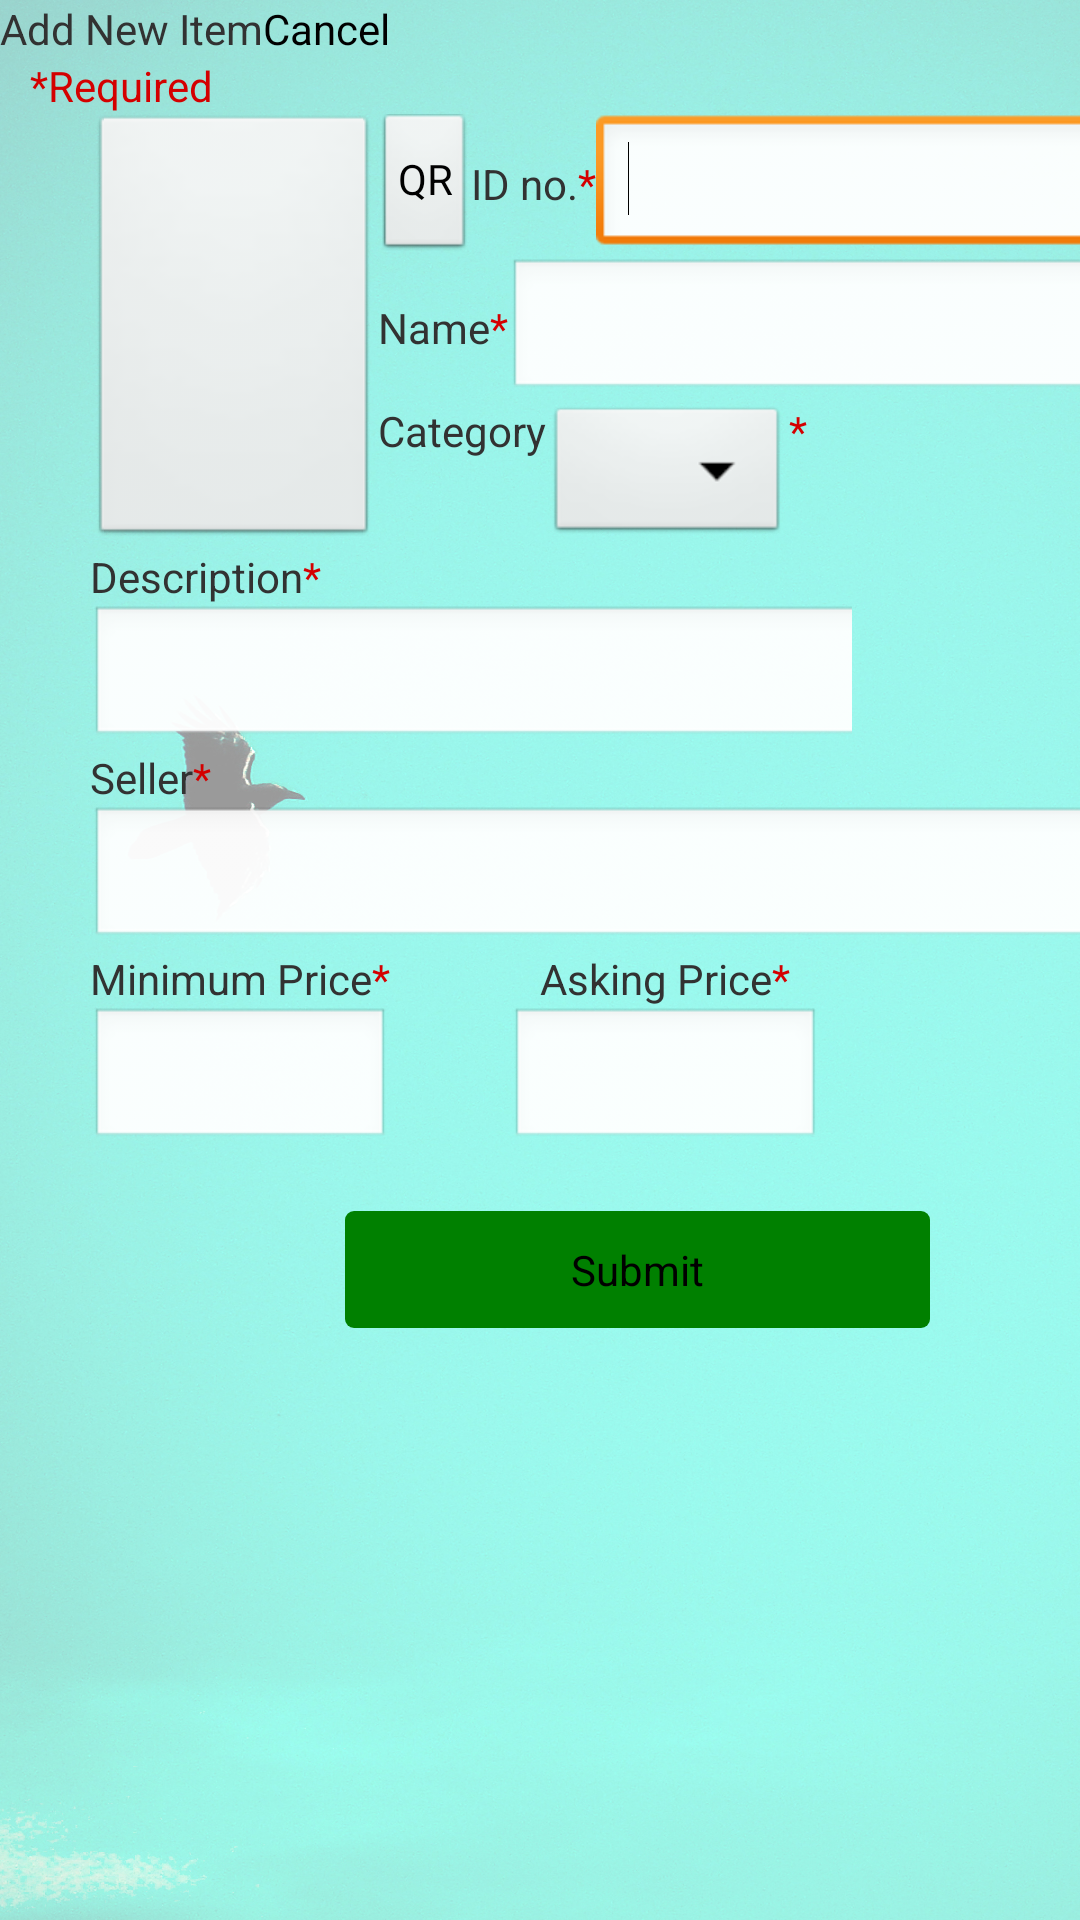

Android layout source for this screen:
<!-- AndroidManifest.xml: application theme AppTheme -->
<!-- res/layout/add_new_item_layout.xml -->
<?xml version="1.0" encoding="utf-8"?>
<LinearLayout 
    xmlns:android="http://schemas.android.com/apk/res/android"
	android:layout_width="fill_parent" android:layout_height="fill_parent"
	android:orientation="vertical"
	android:background="@drawable/new_background">

    
	<LinearLayout
	    android:layout_width="wrap_content"
	    android:layout_height="wrap_content" >

	    
		<TextView 
		    android:layout_height="wrap_content"
			android:layout_width="wrap_content" 
			android:text="@string/add_new_item_text" />
		
		
		<Button
		    android:id="@+id/cancel_button"
		    android:layout_width="wrap_content"
		    android:layout_height="wrap_content"
		    android:background="@drawable/custom_cancel_button"
		    android:text="@string/cancel_text" />
		
	</LinearLayout>
	
	
	<TextView 
		android:layout_height="wrap_content"
		android:layout_width="wrap_content" 
		android:text="@string/required_text"
		android:textColor="#d40000"
		android:gravity="left"
		android:layout_marginLeft="10dp" />
	
	
	<LinearLayout
	    android:layout_width="wrap_content"
	    android:layout_height="wrap_content"
	    android:orientation="horizontal"
	    android:gravity="center"
	    android:layout_marginLeft="30dp">

	    
	    <ImageButton
	        android:id="@+id/photo_button"
	        android:layout_width="96dp"
	        android:layout_height="match_parent"
	        android:src="@drawable/ic_launcher" />

	    
	    <LinearLayout
	        android:layout_width="wrap_content"
	        android:layout_height="wrap_content"
	        android:orientation="vertical" >

	       <LinearLayout
	            android:layout_width="wrap_content"
	            android:layout_height="wrap_content" >

	            
	            <Button
	                android:id="@+id/qr_button"
	                style="?android:attr/buttonStyleSmall"
	                android:layout_width="wrap_content"
	                android:layout_height="match_parent"
	                android:text="@string/button_for_QR" />

	            <TextView
	                android:layout_width="wrap_content"
	                android:layout_height="wrap_content"
	                android:text="@string/set_id_no_text" />
	            
	            <TextView
	                android:layout_width="wrap_content"
	                android:layout_height="wrap_content"
	                android:text="*"
	                android:textColor="#d40000" />

	            <EditText
	                android:id="@+id/item_number_edittext"
	                android:layout_width="214dp"
	                android:layout_height="wrap_content"
	                android:height="25dp"
	                android:width="25dp" >

	                <requestFocus />
	                
	            </EditText>
	            
	        </LinearLayout>

	        
	        <LinearLayout
	            android:layout_width="wrap_content"
	            android:layout_height="wrap_content" >

	            <TextView
	                android:layout_width="wrap_content"
	                android:layout_height="wrap_content"
	                android:text="@string/set_name_text" />
	            
	            <TextView
	                android:layout_width="wrap_content"
	                android:layout_height="wrap_content"
	                android:text="*"
	                android:textColor="#d40000" />

	            <EditText
	                android:id="@+id/name_edittext"
	                android:layout_width="271dp"
	                android:layout_height="wrap_content"
	                android:inputType="" />

	        </LinearLayout>

	        
	        <LinearLayout
	            android:layout_width="wrap_content"
	            android:layout_height="wrap_content" >

	            <TextView
	                android:layout_width="wrap_content"
	                android:layout_height="wrap_content"
	                android:text="@string/set_category_text" />
	            
	            <Spinner
	                android:layout_height="wrap_content"
	                android:layout_width="wrap_content"
	                android:id="@+id/category_spinner"/>

				<TextView
	                android:layout_width="wrap_content"
	                android:layout_height="wrap_content"
	                android:text="*"
	                android:textColor="#d40000" />

	       	

	        </LinearLayout>
	        
	    </LinearLayout>
	   	 
	</LinearLayout>
	
	

	<LinearLayout
	    android:layout_width="254dp"
	    android:layout_height="wrap_content"
	    android:layout_marginLeft="30dp"
	    android:orientation="vertical" >
	    	
	    
    	<LinearLayout 
	        android:layout_width="wrap_content"
	    	android:layout_height="wrap_content"
	    	android:orientation="horizontal">
        
        <TextView 
	        android:layout_width="wrap_content"
	        android:layout_height="wrap_content"
	        android:text="@string/set_description_text"/>
	    	
    	<TextView
             android:layout_width="wrap_content"
             android:layout_height="wrap_content"
             android:text="*"
             android:textColor="#d40000" />
	        
	    </LinearLayout>
		    	
	    <EditText
	        android:id="@+id/description_edittext"
	        android:layout_width="398dp"
	        android:layout_height="wrap_content"
	        android:height="25dp"
	        android:width="25dp" />
	    
	</LinearLayout>
	
	
	<LinearLayout
	    	android:layout_width="wrap_content"
	    	android:layout_height="wrap_content"
	    	android:orientation="vertical"
	    	android:layout_marginLeft="30dp" >
	    
	    
	    <LinearLayout
	        android:layout_width="wrap_content"
	    	android:layout_height="wrap_content"
	    	android:orientation="horizontal" >
	    
		    <TextView 
		        android:layout_width="wrap_content"
		        android:layout_height="wrap_content"
		        android:text="@string/set_seller_text"/>
		    
		    <TextView
                android:layout_width="wrap_content"
                android:layout_height="wrap_content"
                android:text="*"
                android:textColor="#d40000" />
		 </LinearLayout>
		   
	    <EditText
	        android:id="@+id/seller_edittext"
	        android:layout_width="402dp"
	        android:layout_height="wrap_content"
	        android:height="25dp"
	        android:width="25dp" />
	    
	</LinearLayout>
	
	
	<LinearLayout
    	android:layout_width="wrap_content"
    	android:layout_height="wrap_content"
    	android:orientation="horizontal" 
    	android:layout_marginLeft="30dp">

	    
	    <LinearLayout 
	        android:layout_width="wrap_content"
	    	android:layout_height="wrap_content"
	    	android:orientation="vertical" 
	    	android:layout_marginRight="20dp" >
	        
	        
        	<LinearLayout 
        	    android:layout_width="wrap_content"
    			android:layout_height="wrap_content"
    			android:orientation="horizontal">
        	    
       	    <TextView 
		        android:layout_width="wrap_content"
		        android:layout_height="wrap_content"
		        android:text="@string/set_minimum_price_text"/>
      		
      			<TextView
                android:layout_width="wrap_content"
                android:layout_height="wrap_content"
                android:text="*"
                android:textColor="#d40000" />
	        	    
	        </LinearLayout>
        		
		    <EditText
		        android:id="@+id/minimumPrice_edittext"
		        android:layout_width="match_parent"
		        android:layout_height="wrap_content"
		        android:ems="4"
		        android:height="25dp"
		        android:width="25dp" />
			    
	    </LinearLayout>

	    
		<LinearLayout
		    android:layout_width="wrap_content"
	    	android:layout_height="wrap_content"
	    	android:orientation="vertical"
	    	android:layout_marginLeft="20dp" >
			
		    
		    <LinearLayout
		        android:layout_width="wrap_content"
	    		android:layout_height="wrap_content"
	    		android:orientation="horizontal" >
	            
		        <TextView 
			        android:layout_width="wrap_content"
			        android:layout_height="wrap_content"
			        android:text="@string/set_asking_price_text"
			        android:layout_marginLeft="10dp"/>
		    
		    	<TextView
	                android:layout_width="wrap_content"
	                android:layout_height="wrap_content"
	                android:text="*"
	                android:textColor="#d40000"
	                android:layout_marginRight="10dp" />
		    </LinearLayout>
		    
		    <EditText
		        android:id="@+id/askingPrice_edittext"
		        android:layout_width="match_parent"
		        android:layout_height="wrap_content"
		        android:ems="50"
		        android:height="25dp"
		        android:width="25dp" />
		    
	    </LinearLayout>
		    
	</LinearLayout>
	
	

	<Button
	    android:id="@+id/submit_button"
	    android:layout_width="195dp"
	    android:layout_height="wrap_content"
	    android:layout_marginLeft="115dp"
	    android:layout_marginTop="20dp"
	    android:background="@drawable/custom_submit_button"
	    android:gravity="center"
	    android:text="@string/button_for_submit" />
	
</LinearLayout>
<!-- resources referenced by this layout -->
<resources>
  <!-- drawable custom_submit_button (drawable) -->
  <?xml version="1.0" encoding="utf-8"?>
  <selector xmlns:android="http://schemas.android.com/apk/res/android" >
      <item android:state_pressed="true">
          <shape>
              <gradient
                  android:startColor="#008000"
                  android:endColor="#003600ff"
                  android:angle="270" />
              <corners 
                  android:radius="3dp" />
              <padding
                  android:left="10dp"
                  android:top="10dp"
                  android:right="10dp"
                  android:bottom="10dp" />
          </shape>
      </item>
      
      <item android:state_focused="true">
          <shape>
              <gradient
                  android:startColor="#008000"
                  android:endColor="#008000"
                  android:angle="270" />
              <corners 
                  android:radius="3dp" />
              <padding
                  android:left="10dp"
                  android:top="10dp"
                  android:right="10dp"
                  android:bottom="10dp" />
          </shape>
      </item>
      
      <item>
          <shape>
              <gradient
                  android:startColor="#008000"
                  android:endColor="#008000"
                  android:angle="270" />
              <corners 
                  android:radius="3dp" />
              <padding
                  android:left="10dp"
                  android:top="10dp"
                  android:right="10dp"
                  android:bottom="10dp" />
          </shape>
      </item>
  
  </selector>
  <!-- drawable new_background: jpg bitmap (drawable, 936887 bytes) -->
  <string name="add_new_item_text">Add New Item</string>
  <string name="button_for_QR">QR</string>
  <string name="button_for_submit">Submit</string>
  <string name="cancel_text">Cancel</string>
  <string name="required_text">*Required</string>
  <string name="set_asking_price_text">Asking Price</string>
  <string name="set_category_text">Category</string>
  <string name="set_description_text">Description</string>
  <string name="set_id_no_text">ID no.</string>
  <string name="set_minimum_price_text">Minimum Price</string>
  <string name="set_name_text">Name</string>
  <string name="set_seller_text">Seller</string>
  <style name="AppTheme" parent="AppBaseTheme">
          
      </style>
  <style name="AppBaseTheme" parent="android:Theme.Light">
          
      </style>
</resources>
